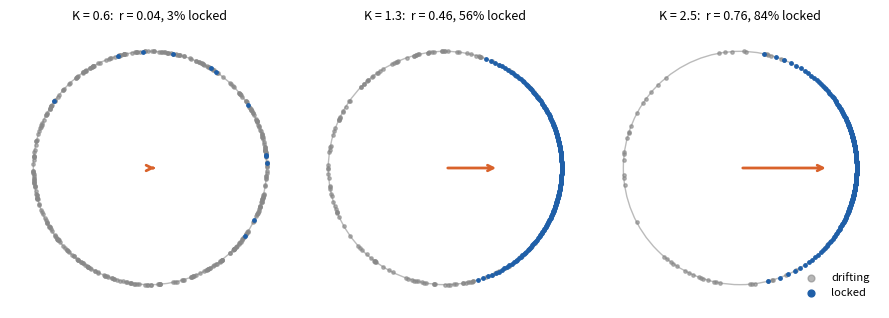

Source code (Python):
import numpy as np, matplotlib; matplotlib.use('Agg'); import matplotlib.pyplot as plt
plt.rcParams.update({'font.size':10,'figure.dpi':150})
g=0.5; N=400; i=np.arange(1,N+1); w=g*np.tan(np.pi*(i/(N+1)-0.5))
fig,ax=plt.subplots(1,3,figsize=(9,3.3))
for a,K in zip(ax,(0.6,1.3,2.5)):
    rng=np.random.default_rng(2); th=rng.uniform(0,2*np.pi,N); dt=0.02
    for k in range(int(200/dt)):
        z=np.exp(1j*th).mean(); th=th+dt*(w+K*abs(z)*np.sin(np.angle(z)-th))
    z=np.exp(1j*th).mean(); th=th-np.angle(z)
    lock=abs(w)<K*abs(z)
    a.add_patch(plt.Circle((0,0),1,fill=False,color='#bbbbbb'))
    a.scatter(np.cos(th[~lock]),np.sin(th[~lock]),s=6,color='#888888',alpha=.6,label='drifting')
    a.scatter(np.cos(th[lock]),np.sin(th[lock]),s=6,color='#1f5fa8',label='locked')
    a.annotate('',xy=(abs(z),0),xytext=(0,0),arrowprops=dict(arrowstyle='->',color='#d9622b',lw=2))
    a.set_title(f'K = {K}:  r = {abs(z):.2f}, {lock.mean()*100:.0f}% locked',fontsize=9)
    a.set_xlim(-1.2,1.2); a.set_ylim(-1.2,1.2); a.set_aspect('equal'); a.axis('off')
ax[2].legend(loc='lower right',fontsize=8,frameon=False,markerscale=2)
fig.tight_layout(); fig.savefig('fig_circle.png'); fig.savefig('thumbnail.png')
